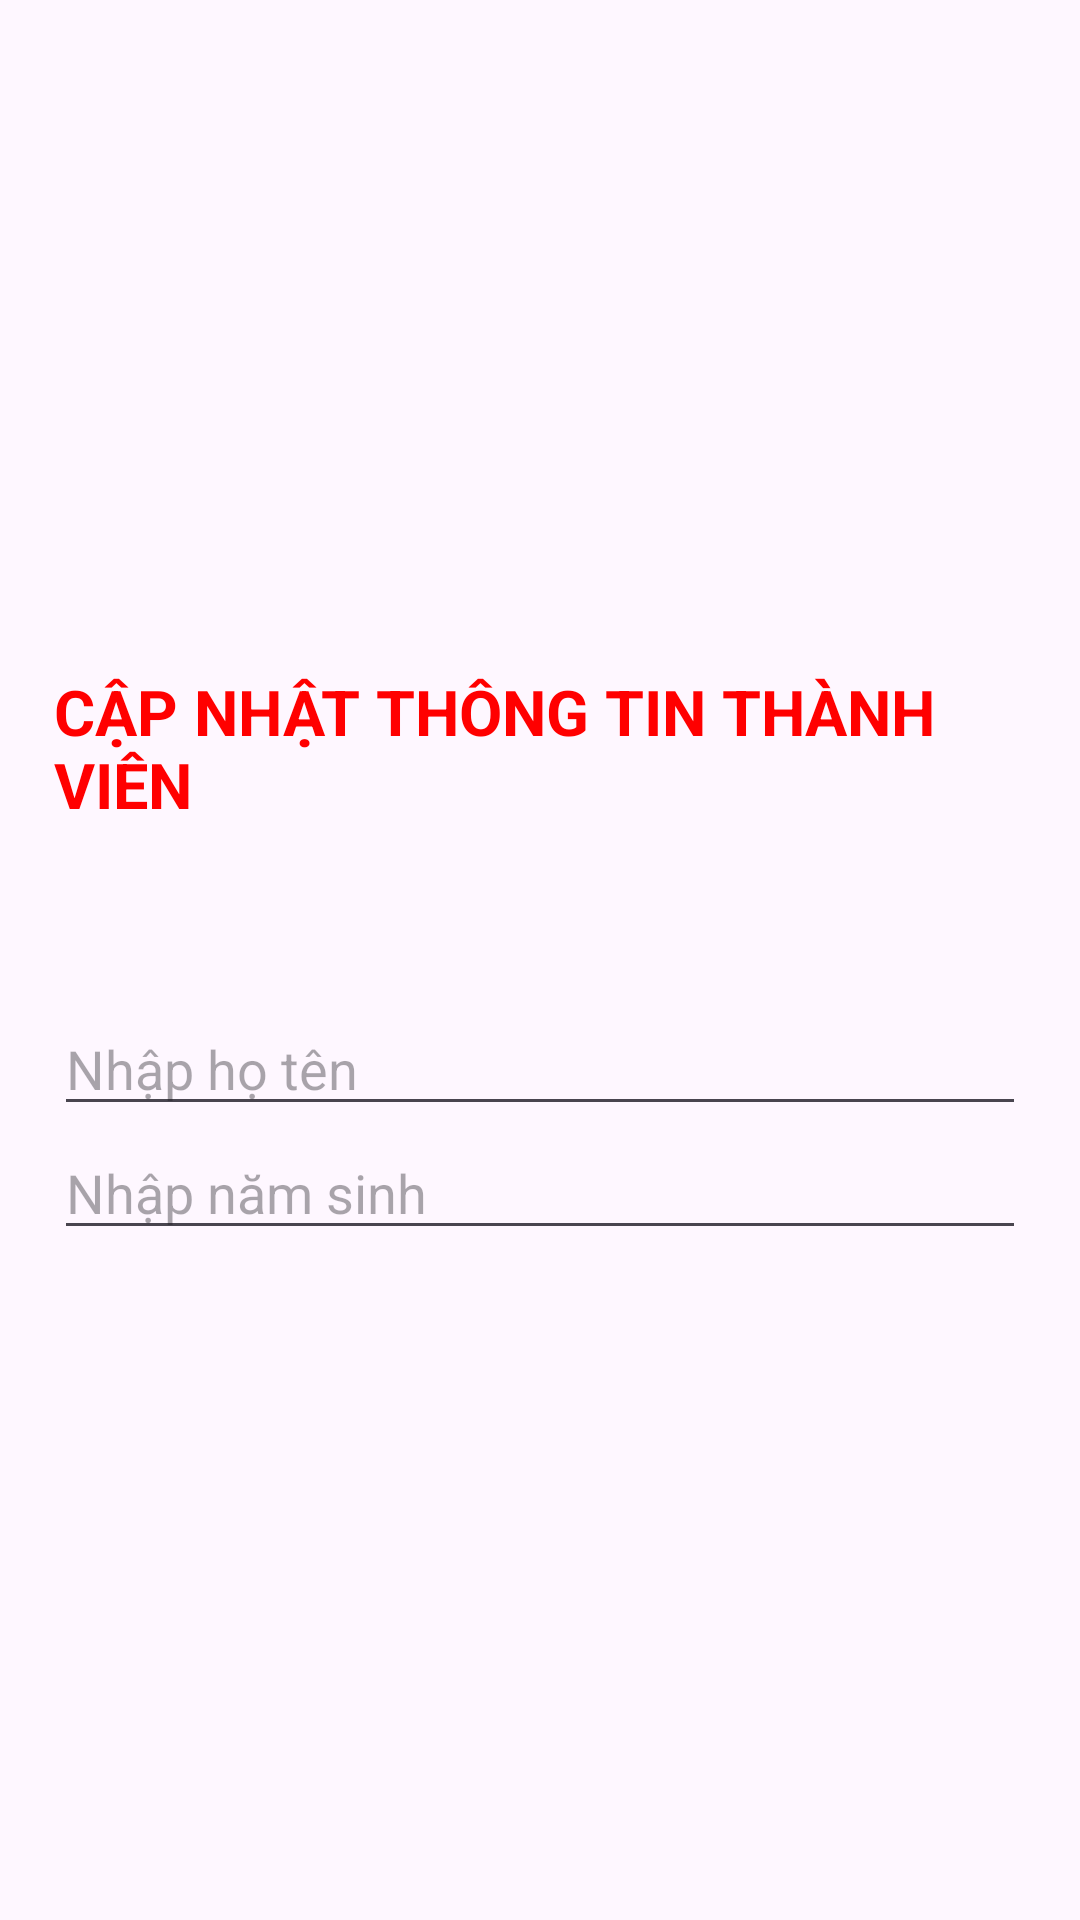

Layout XML and referenced resources for this Android screen:
<!-- AndroidManifest.xml: application theme Theme.Binhpdph44989_du_an_mau -->
<!-- res/layout/dialog_chinhsua_thanhvien.xml -->
<?xml version="1.0" encoding="utf-8"?>
<LinearLayout xmlns:android="http://schemas.android.com/apk/res/android"
    android:layout_width="match_parent"
    android:layout_height="wrap_content"
    android:orientation="vertical"
    android:padding="18dp"
    android:gravity="center">

    <TextView
        android:layout_width="wrap_content"
        android:layout_height="wrap_content"
        android:text="Cập nhật thông tin thành viên"
        android:textColor="#FF0000"
        android:textAllCaps="true"
        android:textSize="21dp"
        android:layout_gravity="center_horizontal"
        android:textStyle="bold"
        android:layout_marginBottom="30dp"/>
    <TextView
        android:layout_width="match_parent"
        android:layout_height="wrap_content"
        android:textSize="21dp"
        android:id="@+id/txtMaTV"/>
    <EditText
        android:layout_width="match_parent"
        android:layout_height="wrap_content"
        android:hint="Nhập họ tên"
        android:id="@+id/edtHoTen"/>
    <EditText
        android:layout_width="match_parent"
        android:layout_height="wrap_content"
        android:hint="Nhập năm sinh"
        android:id="@+id/edtNamSinh"/>
</LinearLayout>
<!-- resources referenced by this layout -->
<resources>
  <style name="Theme.Binhpdph44989_du_an_mau" parent="Base.Theme.Binhpdph44989_du_an_mau" />
  <style name="Base.Theme.Binhpdph44989_du_an_mau" parent="Theme.Material3.DayNight.NoActionBar">
          
          
      </style>
</resources>
